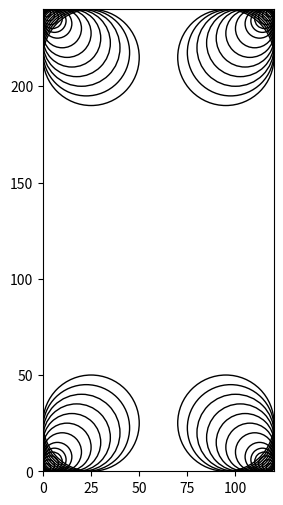

Source code (Python):
#  Write a computer program to design and draw a guide plate of dimensions 120 × 240mm with circles of diameters from 4 to 12 mm, in steps of 2 mm, and from 15 to 50mm, in steps of 5 mm.
import math
import matplotlib.pyplot as plt


width = 120
height = 240

small_diameters = [4, 6, 8, 10, 12]
large_diameters = [15, 20, 25, 30, 35, 40, 45, 50]

fig, ax = plt.subplots(figsize=(12, 6))
ax.set_xlim(0, width)
ax.set_ylim(0, height)
ax.set_aspect('equal')

for d in small_diameters:
    x = d / 2
    y = d / 2
    ax.add_artist(plt.Circle((x, y), d / 2, fill=False))
    ax.add_artist(plt.Circle((width - x, y), d / 2, fill=False))
    ax.add_artist(plt.Circle((x, height - y), d / 2, fill=False))
    ax.add_artist(plt.Circle((width - x, height - y), d / 2, fill=False))
    
for d in large_diameters:
    x = d / 2
    y = d / 2
    ax.add_artist(plt.Circle((x, y), d / 2, fill=False))
    ax.add_artist(plt.Circle((width - x, y), d / 2, fill=False))
    ax.add_artist(plt.Circle((x, height - y), d / 2, fill=False))
    ax.add_artist(plt.Circle((width - x, height - y), d / 2, fill=False))

# Save the figure
plt.savefig('guide_plate_circles.png')
